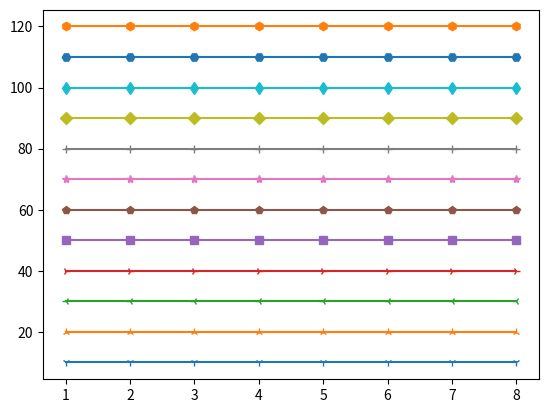

Write Python code to recreate this figure.
# ch2_15.py
import matplotlib.pyplot as plt

d1 = [10 for y in range(1, 9)]          # data1線條之y值
d2 = [20 for y in range(1, 9)]          # data2線條之y值
d3 = [30 for y in range(1, 9)]          # data3線條之y值
d4 = [40 for y in range(1, 9)]          # data4線條之y值
d5 = [50 for y in range(1, 9)]          # data5線條之y值
d6 = [60 for y in range(1, 9)]          # data6線條之y值
d7 = [70 for y in range(1, 9)]          # data7線條之y值
d8 = [80 for y in range(1, 9)]          # data8線條之y值
d9 = [90 for y in range(1, 9)]          # data9線條之y值
d10 = [100 for y in range(1, 9)]        # data10線條之y值
d11 = [110 for y in range(1, 9)]        # data11線條之y值
d12 = [120 for y in range(1, 9)]        # data12線條之y值

seq = [1, 2, 3, 4, 5, 6, 7, 8]
plt.plot(seq,d1,'-1',seq,d2,'-2',seq,d3,'-3',seq,d4,'-4',
         seq,d5,'-s',seq,d6,'-p',seq,d7,'-*',seq,d8,'-+',
         seq,d9,'-D',seq,d10,'-d',seq,d11,'-H',seq,d12,'-h')   
plt.show()


